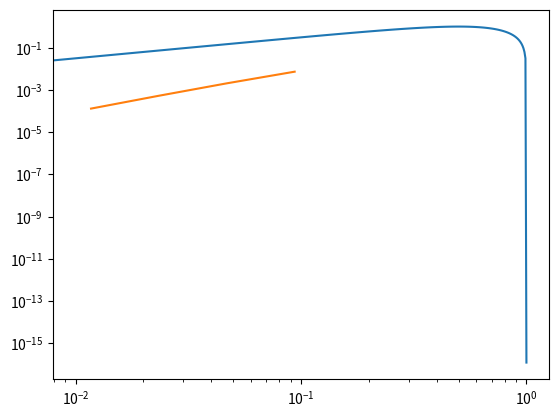

The matplotlib source for this figure:
import numpy as np

import numpy.linalg as npl
import matplotlib.pyplot as plt
from mpl_toolkits.mplot3d import Axes3D
from matplotlib import cm

from scipy.sparse import identity, dok_matrix
from scipy.sparse.linalg import spsolve
from scipy.sparse.linalg import factorized


class PDE:

    def __init__(self, f, u_0, mu, T, g_0=0, g_M=0, x_0=0, x_M=1, t_0=0):
        self.f = f
        self.u_0 = u_0 #initial value
        self.mu = mu
        self.T = T


        self.g_0 = g_0
        self.g_M = g_M
        self.x_0 = x_0
        self.x_M = x_M
        self.t_0 = t_0

    def solver(self, M, N):

        #Initializing the grid and stepsizes
        self.M = M
        self.x = np.linspace(self.x_0, self.x_M, M+1)
        self.h = (self.x_M-self.x_0)/M
        self.N = N
        self.t = np.linspace(self.t_0, self.T, N+1)
        self.k = (self.T-self.t_0)/N
        self.r = self.mu*self.k/self.h**2

        #initializing the vectors for U^n and U^*
        self.U_n = self.u_0(self.x)
        self.U_s = np.zeros((M+1), dtype = float)

        #Initializing the matrix for the numerical solution on the grid
        self.U_grid = np.zeros((N+1,M+1), dtype = float)
        self.U_grid[0,] += self.U_n


        #Construction of the system to find U^*
        #A = np.tridiag(-self.r*0.5,1+self.r,-self.r*0.5, M+1)
        A = np.zeros((M+1, M+1), dtype = float)
        A += np.diag(np.full(M,-self.r*0.5),-1)
        A += np.diag(np.full(M,-self.r*0.5),1)
        A += np.diag(np.full(M+1,1+self.r))

        B = np.zeros((M+1, M+1), dtype = float)
        B += np.diag(np.full(M,self.r*0.5),-1)
        B += np.diag(np.full(M,self.r*0.5),1)
        B += np.diag(np.full(M+1,1-self.r))

        #fixing boundary conditions for U^*
        A[0,0]=1
        A[0,1]=0
        A[M,M-1]=0
        A[M,M]=1

        for t in range(1,N+1):
            b = B @ self.U_n + self.k*self.f(self.U_n)

            b[0] = self.g_0
            b[M] = self.g_M

            self.U_s = npl.solve(A,b)

            #Computing U^(n+1)
            self.U_n = self.U_s + (self.k/2)*(self.f(self.U_s)-self.f(self.U_n))
            self.U_grid[t,] += self.U_n



    def plot2D(self, title="", x_skip=1, t_skip=1):
        #def plot2D(X, Y, Z, title=""):
        # Stolen from project in TMA4215 Numerisk Matematikk and modified


        x = np.linspace(self.x_0, self.x_M, self.M+1, dtype=float)[::x_skip]
        t = np.linspace(self.t_0, self.T, self.N+1, dtype=float)[::t_skip]
        X, Y = np.meshgrid(x,t)

        Z = self.U_grid[::t_skip,::x_skip]

        # Define a new figure with given size and dpi
        fig = plt.figure(figsize=(8, 6), dpi=100)
        ax = fig.gca(projection='3d')
        surf = ax.plot_surface(X, Y, Z,
                            rstride=1, cstride=1, # Sampling rates for the x and y input data
                            cmap=cm.viridis)      # Use the new fancy colormap viridis

        # Set initial view angle
        ax.view_init(30, 225)

        # Set labels and show figure
        ax.set_xlabel('$x$')
        ax.set_ylabel('$t$')
        ax.set_title(title)
        plt.show()


def relative_error_x(pde, exact_solution, T, a, mu, Ms):

    step_num = len(Ms)

    errvec = np.zeros(step_num)
    stepvec = np.zeros_like(errvec)

    N = 1000

    for i, M in enumerate(Ms):
        print(M)
        pde.solver(M,N)
        u = exact_solution(M=M, N=N, T=T, a=a, mu=mu)
        err = np.abs(pde.U_grid - u)
        err = err.flatten()

        Ind = np.argmax(err)
        assert u.flatten()[Ind] != 0, "u[Ind] == 0"
        e = err[Ind] / np.abs(u.flatten()[Ind])
        errvec[i] = e

        stepvec[i] = pde.h

    order = np.polyfit(np.log(stepvec),np.log(errvec),1)[0]
    print(f"order: {order}")
    plt.loglog(stepvec,errvec)
    plt.show()

def relative_error_t(pde, exact_solution, T, a, mu, Ns):

    step_num = len(Ns)

    errvec = np.zeros(step_num)
    stepvec = np.zeros_like(errvec)

    M = 1000

    for i, N in enumerate(Ns):
        print(N)
        pde.solver(M,N)
        u = exact_solution(M=M, N=N, T=T, a=a, mu=mu)
        err = np.abs(pde.U_grid - u)
        err = err.flatten()

        Ind = np.argmax(err)
        assert u.flatten()[Ind] != 0, "u[Ind] == 0"
        e = err[Ind] / np.abs(u.flatten()[Ind])
        errvec[i] = e

        stepvec[i] = pde.k

    order = np.polyfit(np.log(stepvec),np.log(errvec),1)[0]
    print(f"order: {order}")
    plt.loglog(stepvec,errvec)
    plt.show()


def exact_solution(M, N, T, a, mu): #Function for computing an exact solution, found using separation of variables

    x = np.linspace(0, 1, M+1)
    U_n = np.sin(np.pi*x)
    U = np.zeros((N+1,M+1), dtype = float)
    U[0,] += U_n
    #t = np.linspace(self.t_0, self.T, N+1)
    k = (T)/N
    #print(f"k:{k}")
    mult = np.exp((a-(np.pi)**2*mu)*k)
    #print(mult)
    for n in range(1,N+1):
        U_n *= mult
        U[n,] += U_n
    return U

def convergence_test_X(pde, exact_solution, T, a, mu):
    step_num = 6 #Different stepsizes
    stepvec = np.zeros(step_num)
    errvec = np.zeros(step_num)
    M = 10
    N = 1000
    for i in range(step_num):
        pde.solver(M,N)
        err = pde.U_grid - exact_solution(M=M, N=N, T=T, a=a, mu=mu)

        stepvec[i] = pde.h
        #taking the maximum norm of all gridpoints and timesteps
        errvec[i] = npl.norm(err.flatten(), np.inf)

        M *= 2
    order = np.polyfit(np.log(stepvec),np.log(errvec),1)[0]
    print(f"order: {order}")
    plt.loglog(stepvec,errvec)
    plt.show()


def convergence_test_T(pde, exact_solution, T, a, mu):
    step_num = 7 #Different stepsizes
    stepvec = np.zeros(step_num)
    errvec = np.zeros(step_num)
    M = 1000
    N = 10
    for i in range(step_num):
        pde.solver(M,N)
        err = pde.U_grid - exact_solution(M=M, N=N, T=T, a=a, mu=mu)

        stepvec[i] = pde.k
        #taking the maximum norm of all gridpoints and timesteps
        errvec[i] = npl.norm(err.flatten(), np.inf)

        N *= 2
    order = np.polyfit(np.log(stepvec),np.log(errvec),1)[0]
    print(f"order: {order}")




if __name__ == '__main__':

    M = 100
    N = 100
    a=4
    mu=0.5
    T=3

    poisson = PDE(f=lambda x: a*x,u_0=lambda x: np.sin(np.pi*x), mu=mu, T=T,)
    poisson.solver(M,N)

    plt.plot(poisson.x,poisson.U_grid[0])
    plt.show()


    #convergence_test_X(poisson,exact_solution, T, a, mu)

    Ms = [32, 64, 128, 256]#, 512, 670, 700, 730, 800]
    #relative_error_x(poisson, exact_solution, T, a, mu, Ms)
    relative_error_t(poisson, exact_solution, T, a, mu, Ms)
